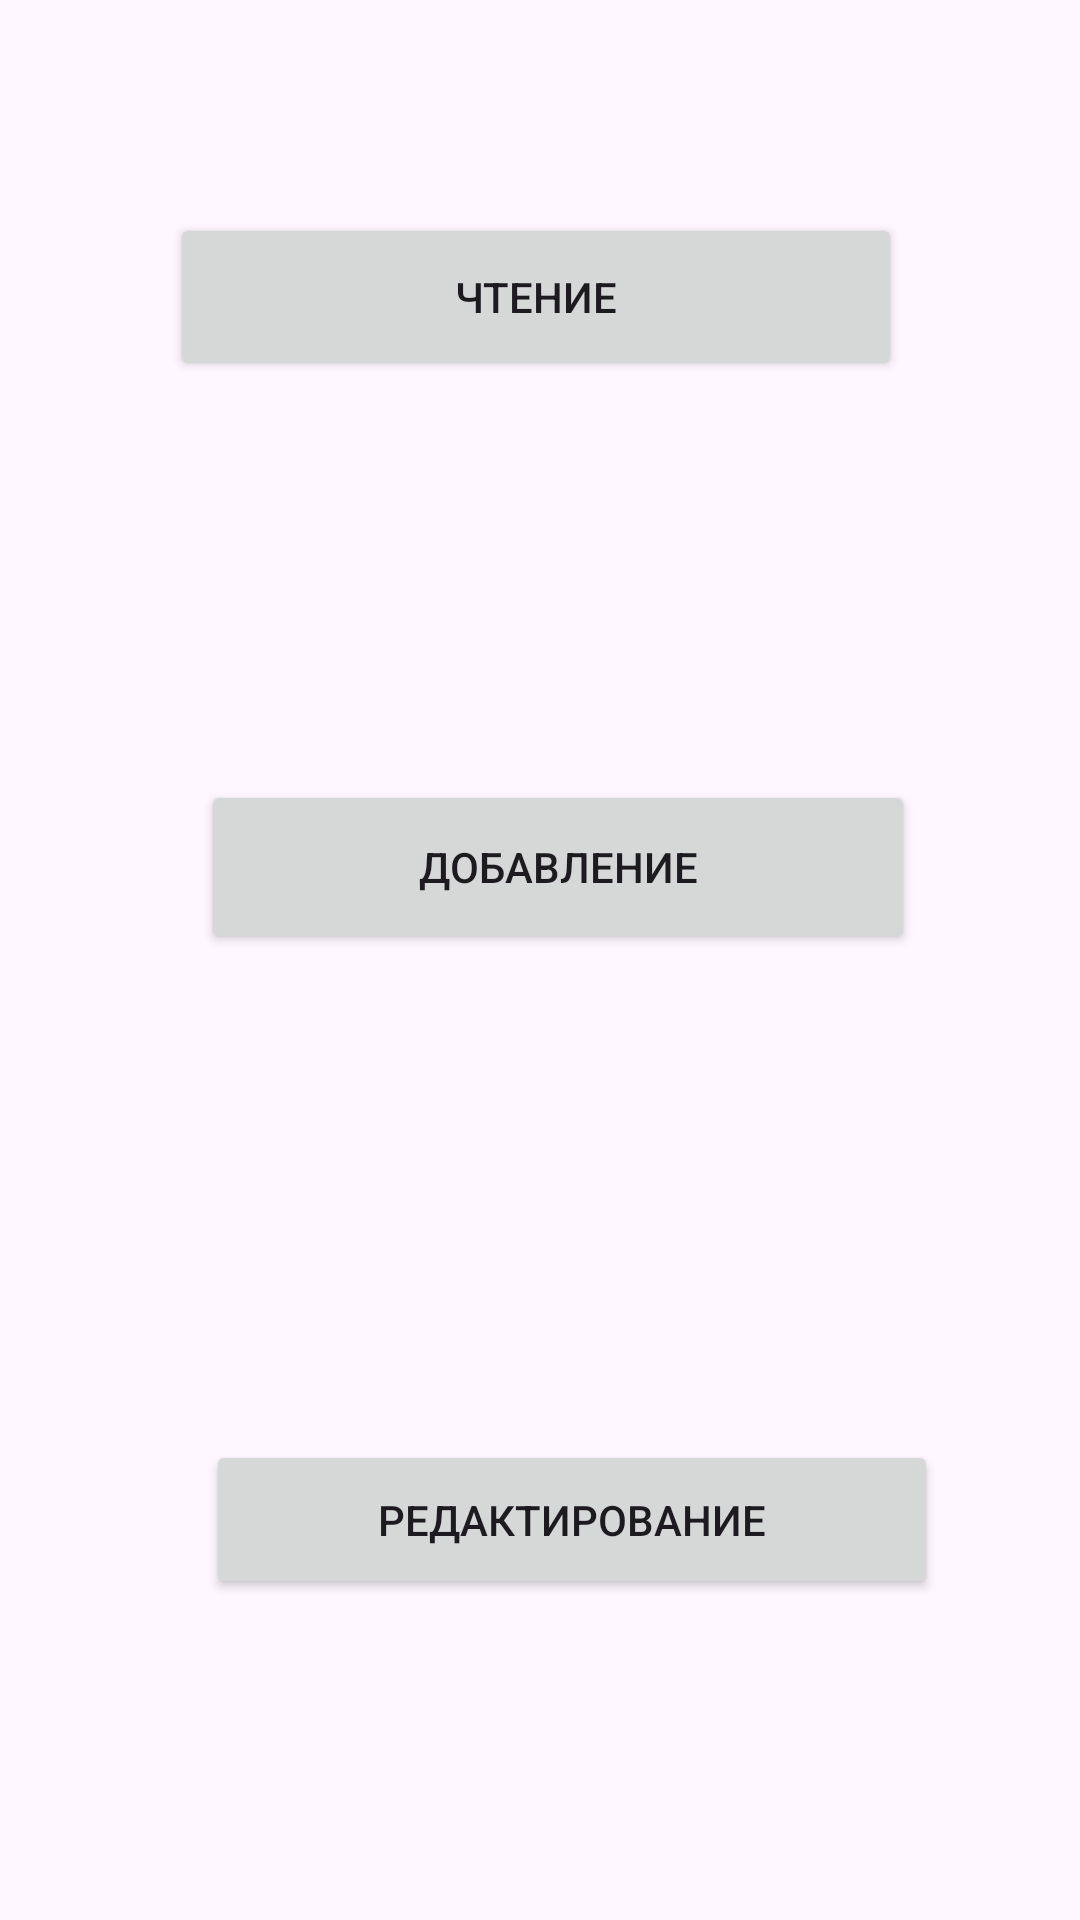

This screen was rendered from an Android layout file. Write that file and the resources it references.
<!-- AndroidManifest.xml: application theme Theme._333_111 -->
<!-- res/layout/activity_main.xml -->
<?xml version="1.0" encoding="utf-8"?>
<androidx.constraintlayout.widget.ConstraintLayout xmlns:android="http://schemas.android.com/apk/res/android"
    xmlns:app="http://schemas.android.com/apk/res-auto"
    xmlns:tools="http://schemas.android.com/tools"
    android:layout_width="match_parent"
    android:layout_height="match_parent"
    tools:context=".MainActivity">

    <Button
        android:id="@+id/view_data_button"
        android:layout_width="244dp"
        android:layout_height="56dp"
        android:layout_marginStart="159dp"
        android:layout_marginTop="71dp"
        android:layout_marginEnd="162dp"
        android:onClick="viewData"
        android:text="Чтение"
        app:layout_constraintEnd_toEndOf="parent"
        app:layout_constraintStart_toStartOf="parent"
        app:layout_constraintTop_toTopOf="parent" />

    <Button
        android:id="@+id/add_record_button"
        android:layout_width="238dp"
        android:layout_height="58dp"
        android:layout_marginStart="159dp"
        android:layout_marginTop="260dp"
        android:layout_marginEnd="162dp"
        android:onClick="openAddRecordActivity"
        android:text="Добавление"
        app:layout_constraintEnd_toEndOf="parent"
        app:layout_constraintHorizontal_bias="0.463"
        app:layout_constraintStart_toStartOf="parent"
        app:layout_constraintTop_toTopOf="parent" />

    <Button
        android:id="@+id/update_data_button"
        android:layout_width="244dp"
        android:layout_height="53dp"
        android:layout_marginStart="159dp"
        android:layout_marginTop="480dp"
        android:layout_marginEnd="162dp"
        android:onClick="updateLastRecord"
        android:text="Редактирование"
        app:layout_constraintEnd_toEndOf="parent"
        app:layout_constraintHorizontal_bias="0.441"
        app:layout_constraintStart_toStartOf="parent"
        app:layout_constraintTop_toTopOf="parent" />
</androidx.constraintlayout.widget.ConstraintLayout>
<!-- resources referenced by this layout -->
<resources>
  <style name="Theme._333_111" parent="Base.Theme._333_111" />
  <style name="Base.Theme._333_111" parent="Theme.Material3.DayNight.NoActionBar">
          
          
      </style>
</resources>
